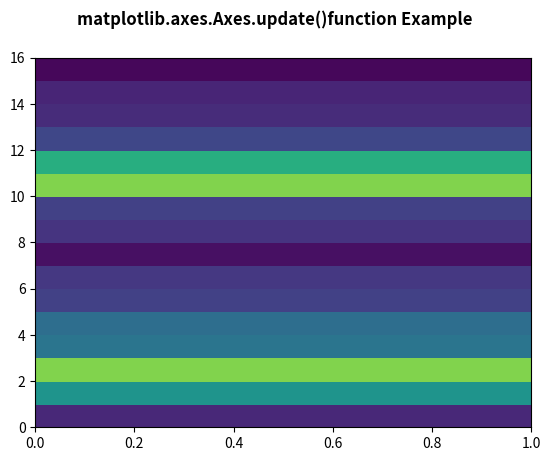

Write Python code to recreate this figure.
# Implementation of matplotlib function
import numpy as np
import matplotlib.pyplot as plt

xx = np.random.rand(16, 30)

fig, ax = plt.subplots()

m = ax.pcolor(xx)
m.set_zorder(-20)
prop = {'autoscalex_on': False}
w = ax.update(prop)

fig.suptitle('matplotlib.axes.Axes.update()\
function Example', fontweight="bold")

plt.show()
